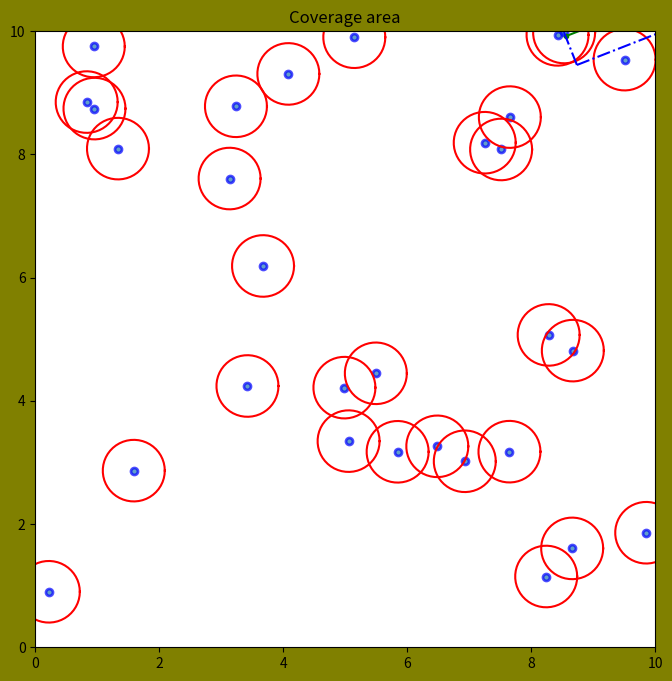

This figure's Python source:
import numpy as np
import matplotlib.pyplot as plt
import scipy.stats
import math
from numpy.linalg import norm
from numpy import arccos, dot, pi, cross

guard_size = 10
poisson_lam_block = 0.3
radius_block = 0.5
distance_Tx_Rx = 3
list_point=np.array

def plot_circle(x,y,r):
    angles=np.linspace(0,2*np.pi,50)
    x_cir=x+r*np.cos(angles)
    y_cir=y+r*np.sin(angles)
    plt.plot(x_cir,y_cir,'red')

def poisson_point_process(lambda0,area_size):
    Number_block = np.random.poisson(lambda0*area_size**2)
    x = np.random.uniform(0,area_size,size=Number_block)
    y = np.random.uniform(0,area_size,size=Number_block)
    return x,y


def paint_rectangle(x_point1, y_point1, x_point2, y_point2, angle, radius_block):
    difference_angle = 2 * np.pi - angle
    reverse_angle = np.pi / 2 - difference_angle
    opposite_angle = reverse_angle + np.pi
    x_rectang_A = x_point1 + radius_block * np.cos(opposite_angle)
    y_rectang_A = y_point1 + radius_block * np.sin(opposite_angle)
    x_rectang_B = x_point1 + radius_block * np.cos(reverse_angle)
    y_rectang_B = y_point1 + radius_block * np.sin(reverse_angle)
    x_rectang_C = x_point2 + radius_block * np.cos(reverse_angle)
    y_rectang_C = y_point2 + radius_block * np.sin(reverse_angle)
    x_rectang_D = x_point2 + radius_block * np.cos(opposite_angle)
    y_rectang_D = y_point2 + radius_block * np.sin(opposite_angle)

    return x_rectang_A, y_rectang_A, x_rectang_B, y_rectang_B, x_rectang_C, y_rectang_C, x_rectang_D, y_rectang_D



def check_distance(A, B, C):
    CA = (C - A) / norm(C - A)
    BA = (B - A) / norm(B - A)
    CB = (C - B) / norm(C - B)
    AB = (A - B) / norm(A - B)

    if arccos(dot(CA,BA)) > 1:
        return norm(C - A)
    if arccos(dot(CB, AB)) > 1:
        return norm(C - B)
    return norm(cross(A - B, A - C)) / norm(B - A)


def crossing(x1, y1, x2, y2, x, y, radius_block):
    circle_point = []
    point_1 = []
    point_2 = []
    point_1.extend([x1, y1])
    point_2.extend([x2, y2])
    for i in range(len(x)):
        circle_point.append([x[i], y[i]])

    for i in range(len(x)):
        if (np.round(check_distance(list_point(point_1), list_point(point_2), list_point(circle_point[i])), 1) <= radius_block):
            return True

x, y=poisson_point_process(poisson_lam_block, guard_size)

x1 = np.random.uniform(0,guard_size)
y1 = np.random.uniform(0,guard_size)

angle = np.random.uniform(0,2*np.pi)

x2 = x1 + distance_Tx_Rx * np.cos(angle)
y2 = y1 + distance_Tx_Rx * np.sin(angle)

x_rectang_A, y_rectang_A, x_rectang_B, y_rectang_B, x_rectang_C,y_rectang_C, x_rectang_D, y_rectang_D=paint_rectangle(x1,y1,x2,y2, angle, radius_block)

plt.figure(dpi=100, figsize=(8,8), facecolor='olive')
plt.title('Coverage area')

plt.plot(x,y,'.', alpha=0.7,label='fist',lw=5,mec='b',mew=2,ms=10)
for i in range(len(x)):
    plot_circle(x[i],y[i], radius_block)
plt.plot([x1,x2],[y1,y2], '.-g')


plt.plot([x_rectang_A,x_rectang_B],[y_rectang_A,y_rectang_B], '-.b')
plt.plot([x_rectang_A,x_rectang_D],[y_rectang_A,y_rectang_D], '-.b')
plt.plot([x_rectang_B,x_rectang_C],[y_rectang_B,y_rectang_C], '-.b')
plt.plot([x_rectang_D,x_rectang_C],[y_rectang_D,y_rectang_C], '-.b')

plt.xlim(0,guard_size)
plt.ylim(0,guard_size)
plt.show()

num_experiments = 1000
summa = 0
for i in range(num_experiments):
    x, y = poisson_point_process(poisson_lam_block, guard_size)
    x1 = np.random.uniform(0, guard_size)
    y1 = np.random.uniform(0, guard_size)

    angle = np.random.uniform(0, 2 * np.pi)

    x2 = x1 + distance_Tx_Rx * np.cos(angle)
    y2 = y1 + distance_Tx_Rx * np.sin(angle)

    if (crossing(x1, y1, x2, y2, x, y, radius_block)):
        summa += 1

print('Probability = ', summa / num_experiments)

s_B=2*radius_block*distance_Tx_Rx
lambda1=poisson_lam_block*s_B
p_block=1-np.exp(-lambda1)
print('Probability by formula = ',p_block)